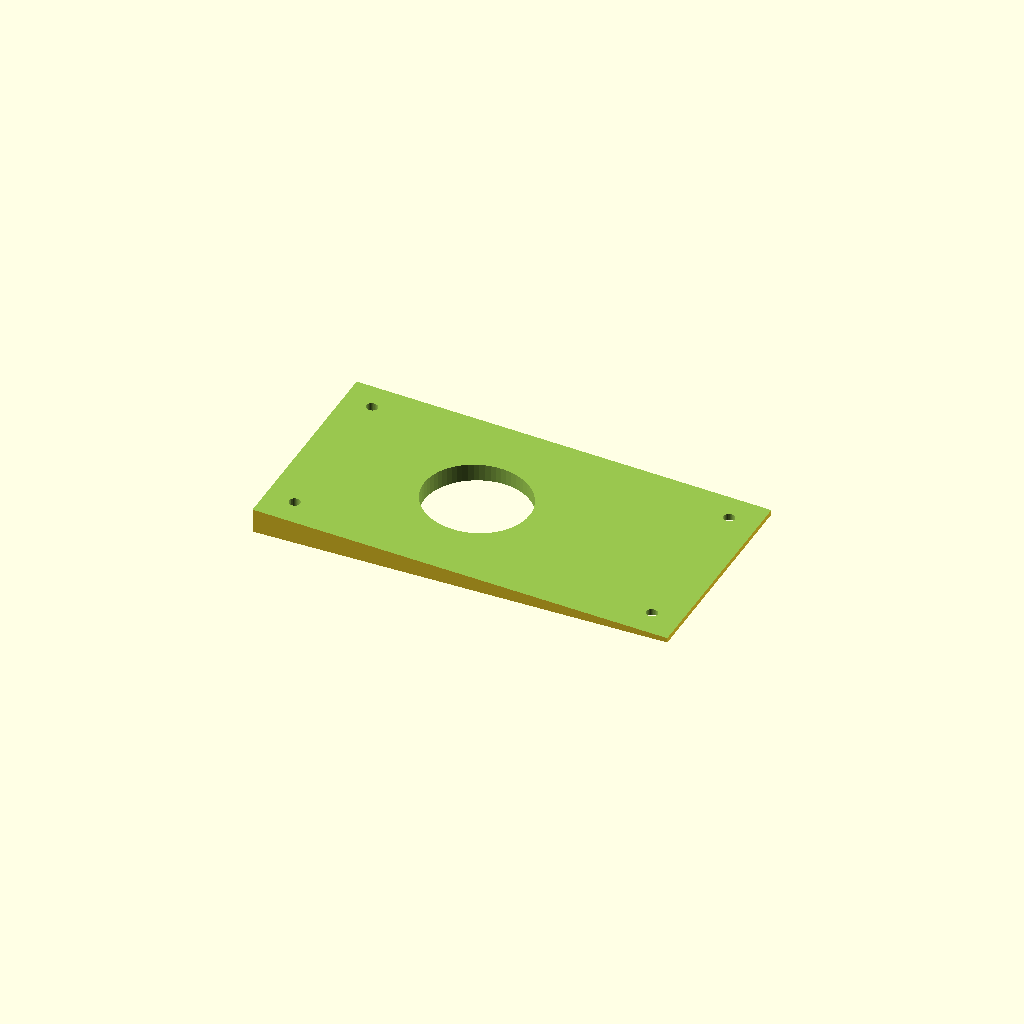
Cell 1 — every parameter at its default value.
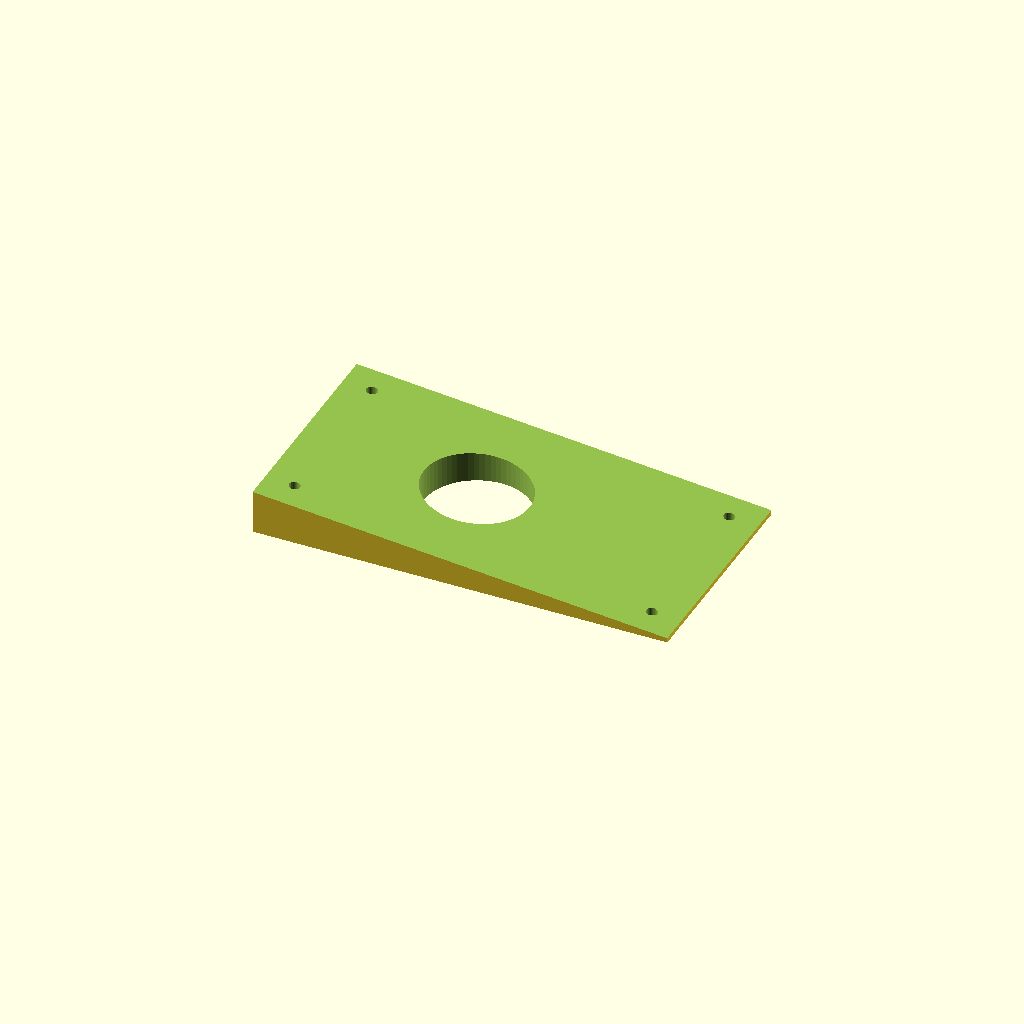
Cell 2 — wedge_angle set to 5.4, the other parameters unchanged.
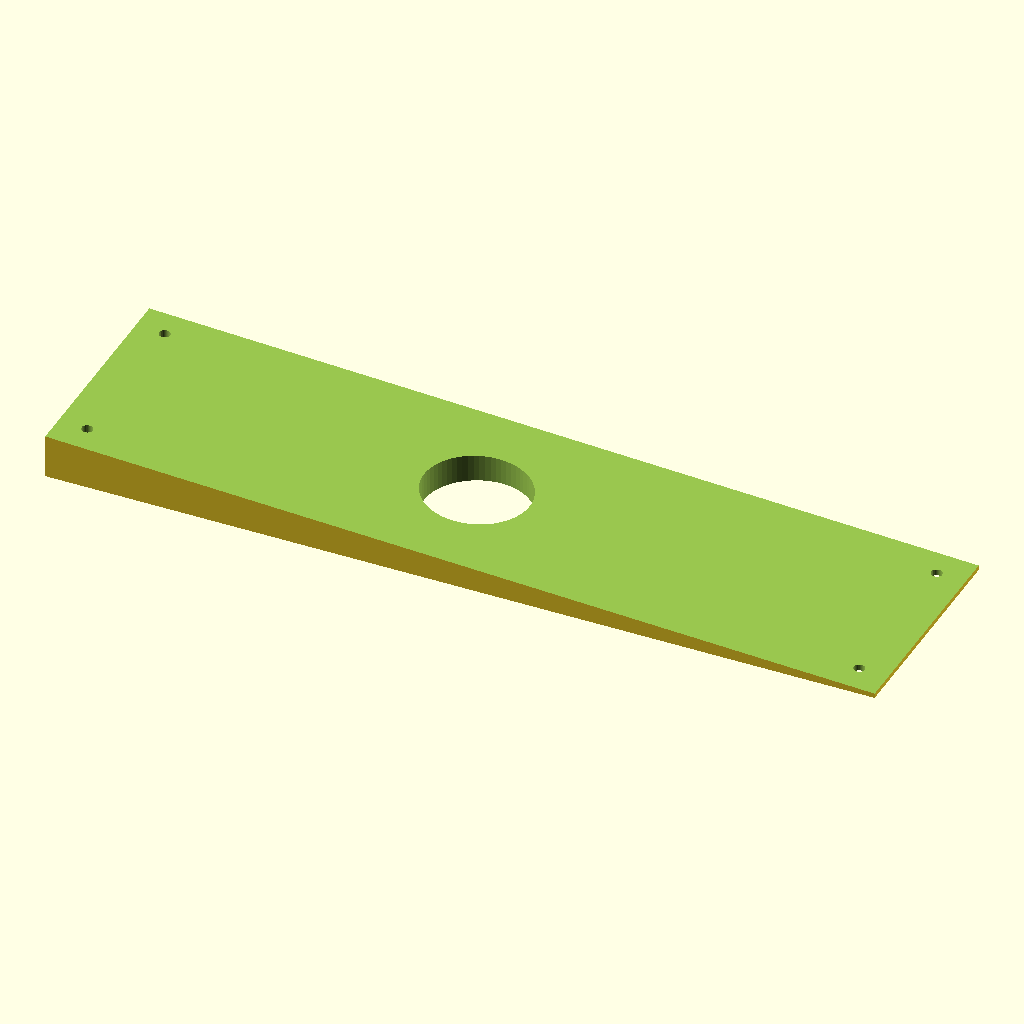
Cell 3 — base_l set to 260, the other parameters unchanged.
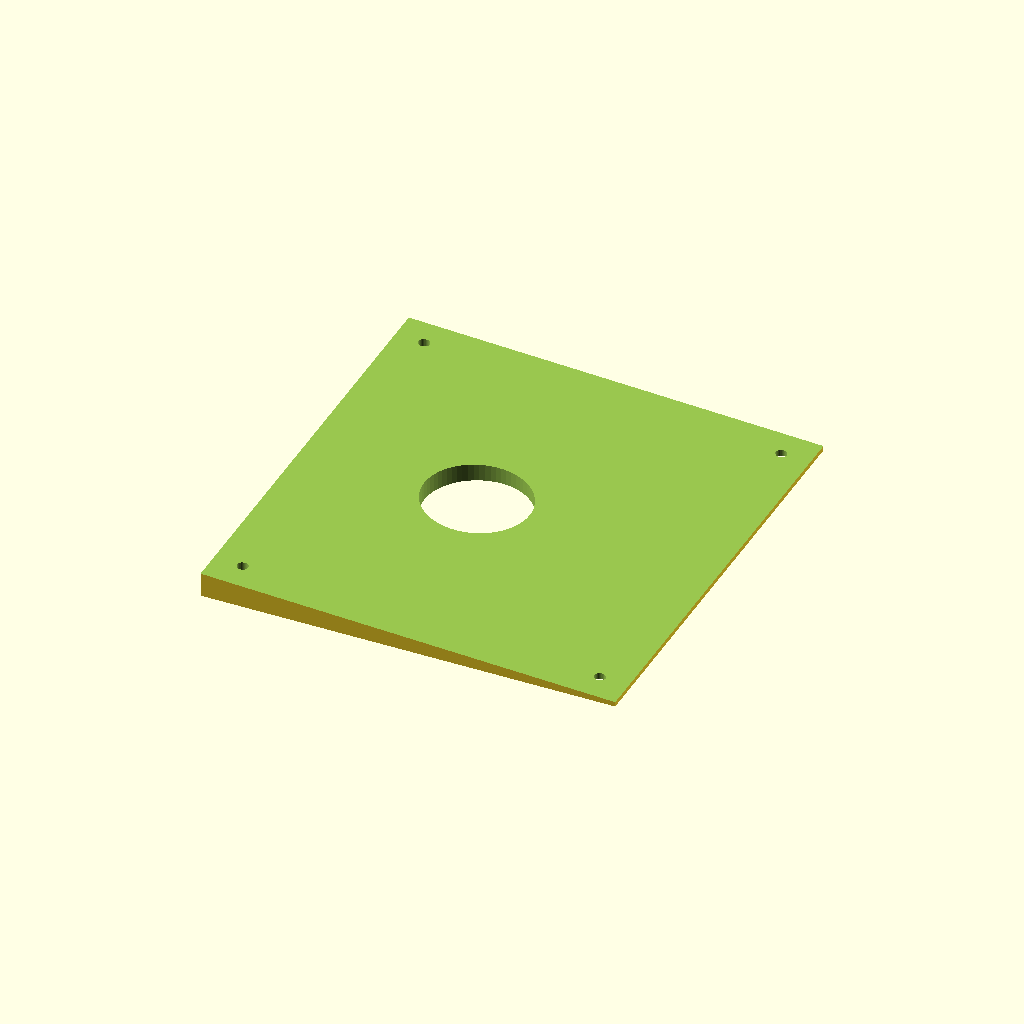
Cell 4: the same model with base_w = 140.
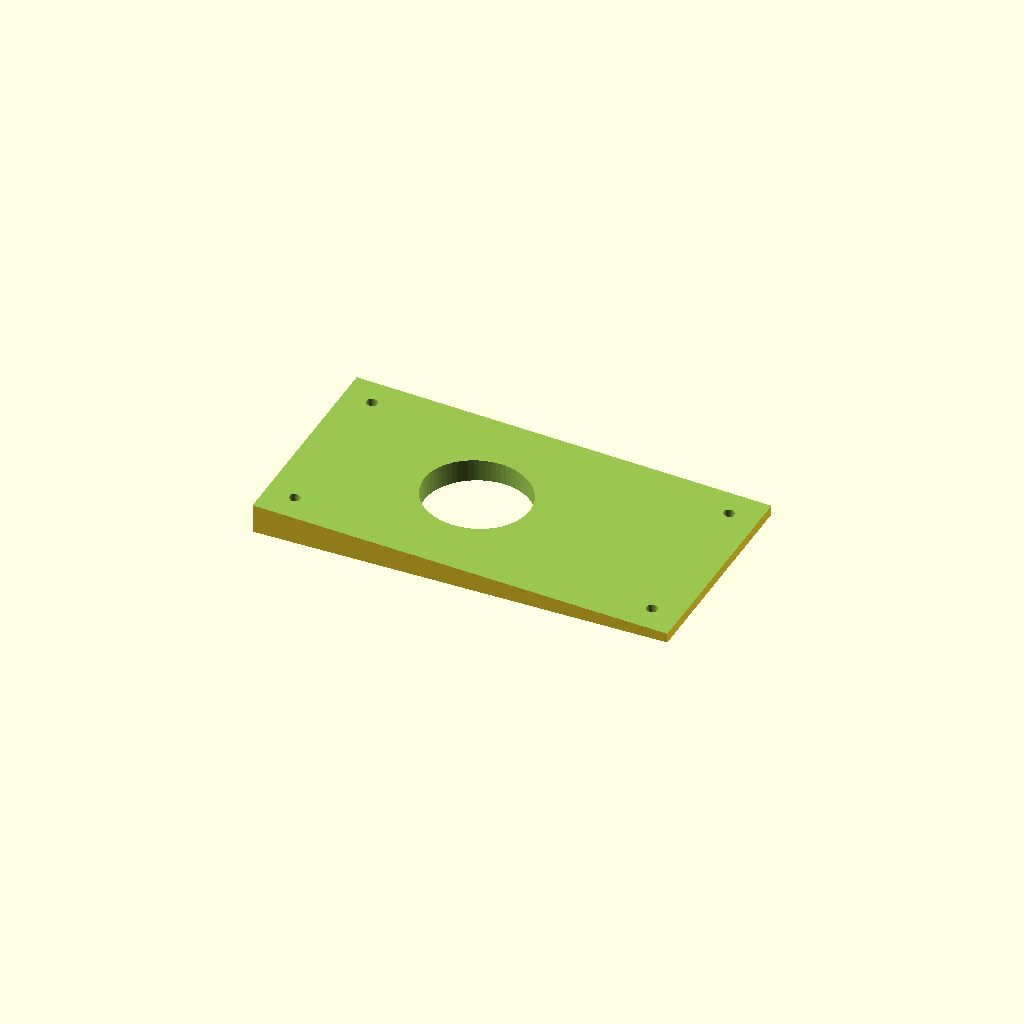
Cell 5 — min_thickness set to 6, the other parameters unchanged.
One fixed orthographic camera (rotation 55°, 0°, 25°; colour scheme Cornfield) for every cell.
The OpenSCAD source (wedge.scad):

// ── Parameters ──────────────────────────────────────────────
wedge_angle = 2.7; // tank lid slope (8mm over 170mm)

// Box dimensions
base_l = 130; // length (mm)
base_w = 70; // width (mm)
base_wall = 3; // wall thickness (mm)
min_thickness = 3; // min thickness (mm)
max_thickness = 25; // max thickness (mm)

// ── screw_holes
screw_hole_offset = 12; // how far from edge (mm)
screw_hole_d = 3.5; // diameter of hole for screws (mm)

// Position bosses inset from interior cavity corners (moved inward for better screw placement)
screw_hole_x = base_l / 2 - base_wall - screw_hole_offset / 2;
screw_hole_y = base_w / 2 - base_wall - screw_hole_offset / 2;

// ── sensor hole ──────────────────────────────────────────
sensor_insert_d = 22; // sensor insert diameter (mm)
sensor_hole_d = sensor_insert_d * 1.5; // sensor flange diameter for hole through floor (mm)
sensor_hole_x = -sensor_insert_d / 2; // position of hole through floor (mm)


difference() {

  // step 1 - create a box with a wedge cut out of the bottom
  cube([base_l, base_w, max_thickness], center=true);

  // step 2 - cut out a wedge from the bottom of the box
  translate([base_l/2, 0, min_thickness / 2])
    rotate([0, wedge_angle, 0])
      cube([base_l * 4, base_w * 4, max_thickness], center=true);

  // step 3 - cut out the boss holes (go all the way through entire model)
  for (x = [-1, 1], y = [-1, 1]) {
    translate([x * screw_hole_x, y * screw_hole_y, 0])
      cylinder(h=max_thickness * 2, d=screw_hole_d, center=true, $fn=32);
  }

  // Bottom sensor hole
  translate([sensor_hole_x, 0, 0])
    cylinder(h=max_thickness * 2, d=sensor_hole_d, center=true, $fn=64);


}
Parameter table extracted from the source (name, type, default, range or options):
wedge_angle: number, default 2.7
base_l: number, default 130
base_w: number, default 70
base_wall: number, default 3
min_thickness: number, default 3
max_thickness: number, default 25
screw_hole_offset: number, default 12
screw_hole_d: number, default 3.5
sensor_insert_d: number, default 22
